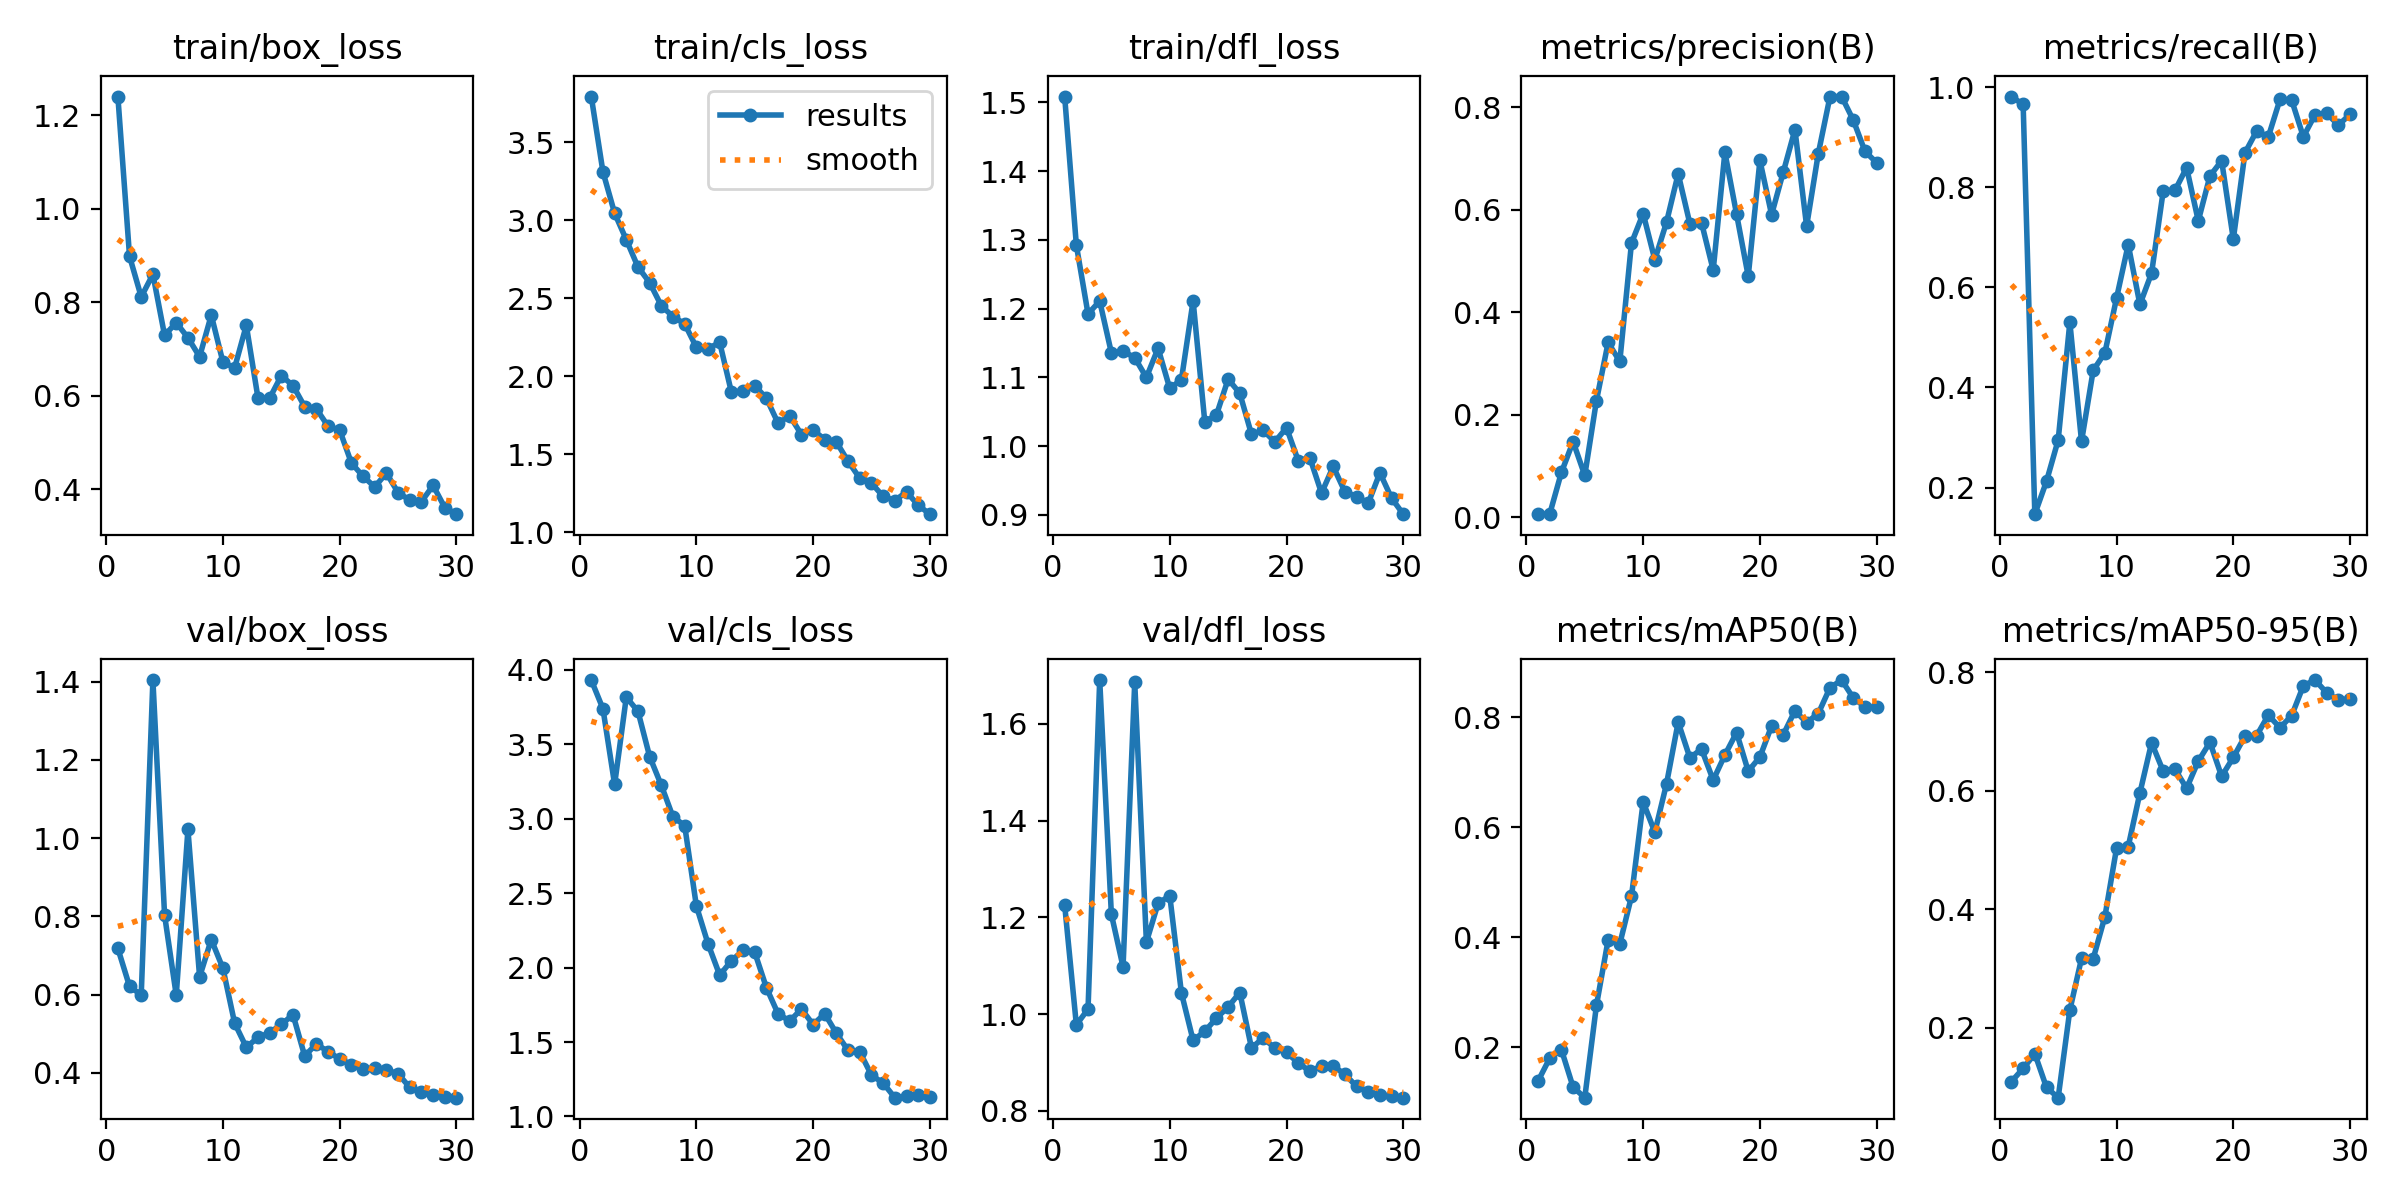

Source data for this figure (header and first rows):
epoch, time, train/box_loss, train/cls_loss, train/dfl_loss, metrics/precision(B), metrics/recall(B), metrics/mAP50(B), metrics/mAP50-95(B), val/box_loss, val/cls_loss, val/dfl_loss, lr/pg0, lr/pg1, lr/pg2
1, 196.7, 1.241, 3.791, 1.509, 0.00565, 0.9809, 0.1385, 0.1094, 0.7183, 3.931, 1.225, 0.00017, 0.00017, 0.00017
2, 364.1, 0.8988, 3.309, 1.292, 0.00612, 0.9651, 0.18, 0.1315, 0.6213, 3.738, 0.9777, 0.0003385, 0.0003385, 0.0003385
3, 537.2, 0.8119, 3.044, 1.192, 0.08732, 0.1468, 0.1954, 0.1562, 0.5994, 3.23, 1.01, 0.000495, 0.000495, 0.000495
4, 699.6, 0.8603, 2.874, 1.211, 0.1473, 0.2125, 0.1275, 0.09941, 1.404, 3.816, 1.691, 0.0006397, 0.0006397, 0.0006397
5, 878, 0.7297, 2.699, 1.136, 0.08142, 0.2947, 0.1082, 0.08211, 0.8036, 3.721, 1.206, 0.0007725, 0.0007725, 0.0007725
6, 1038, 0.7568, 2.599, 1.138, 0.2275, 0.5301, 0.276, 0.2299, 0.5986, 3.417, 1.098, 0.000835, 0.000835, 0.000835
7, 1236, 0.7246, 2.451, 1.129, 0.341, 0.2921, 0.395, 0.3171, 1.022, 3.224, 1.686, 0.000802, 0.000802, 0.000802
8, 1415, 0.6839, 2.382, 1.1, 0.3039, 0.434, 0.3877, 0.3167, 0.6456, 3.011, 1.149, 0.000769, 0.000769, 0.000769
9, 1597, 0.773, 2.335, 1.142, 0.5352, 0.469, 0.4741, 0.3874, 0.7412, 2.954, 1.229, 0.000736, 0.000736, 0.000736
10, 1777, 0.6724, 2.185, 1.084, 0.5929, 0.5785, 0.6457, 0.5031, 0.6673, 2.414, 1.245, 0.000703, 0.000703, 0.000703
11, 2213, 0.6602, 2.177, 1.097, 0.5026, 0.6853, 0.5908, 0.5058, 0.5274, 2.159, 1.044, 0.00067, 0.00067, 0.00067
12, 2467, 0.7511, 2.216, 1.211, 0.5759, 0.5656, 0.6785, 0.5964, 0.4657, 1.949, 0.9455, 0.000637, 0.000637, 0.000637
13, 2950, 0.5957, 1.898, 1.036, 0.6705, 0.6282, 0.7909, 0.681, 0.4909, 2.046, 0.9642, 0.000604, 0.000604, 0.000604
14, 3137, 0.5953, 1.904, 1.045, 0.5732, 0.7928, 0.7262, 0.633, 0.503, 2.115, 0.9914, 0.000571, 0.000571, 0.000571
15, 3347, 0.6435, 1.94, 1.098, 0.575, 0.7934, 0.7419, 0.6365, 0.5243, 2.103, 1.015, 0.000538, 0.000538, 0.000538
16, 3520, 0.6222, 1.859, 1.077, 0.4824, 0.8389, 0.6855, 0.6042, 0.549, 1.865, 1.044, 0.000505, 0.000505, 0.000505
17, 3688, 0.5771, 1.699, 1.017, 0.7124, 0.7325, 0.7312, 0.65, 0.4435, 1.689, 0.9297, 0.000472, 0.000472, 0.000472
18, 4205, 0.5725, 1.747, 1.023, 0.5917, 0.8223, 0.772, 0.6818, 0.4742, 1.641, 0.9505, 0.000439, 0.000439, 0.000439
19, 4365, 0.5354, 1.626, 1.006, 0.4704, 0.8528, 0.7017, 0.6244, 0.4546, 1.722, 0.9295, 0.000406, 0.000406, 0.000406
20, 4549, 0.5269, 1.655, 1.027, 0.6966, 0.6962, 0.7275, 0.6562, 0.4358, 1.618, 0.9204, 0.000373, 0.000373, 0.000373
21, 4740, 0.4567, 1.594, 0.9792, 0.5906, 0.8686, 0.7838, 0.6923, 0.4213, 1.69, 0.8991, 0.00034, 0.00034, 0.00034
22, 4929, 0.4281, 1.578, 0.9832, 0.6737, 0.912, 0.7681, 0.6931, 0.41, 1.558, 0.8815, 0.000307, 0.000307, 0.000307
23, 5117, 0.4055, 1.455, 0.9318, 0.7567, 0.9006, 0.8115, 0.7277, 0.4116, 1.444, 0.8923, 0.000274, 0.000274, 0.000274
24, 5305, 0.4351, 1.346, 0.9706, 0.5682, 0.9754, 0.7902, 0.7063, 0.4075, 1.433, 0.8924, 0.000241, 0.000241, 0.000241
25, 5494, 0.3934, 1.315, 0.9337, 0.71, 0.9737, 0.8065, 0.7269, 0.398, 1.278, 0.8753, 0.000208, 0.000208, 0.000208
26, 5708, 0.3772, 1.23, 0.9268, 0.821, 0.9005, 0.8535, 0.7772, 0.3631, 1.224, 0.8502, 0.000175, 0.000175, 0.000175
27, 5937, 0.3742, 1.203, 0.9172, 0.8214, 0.9447, 0.8674, 0.7869, 0.3512, 1.126, 0.8384, 0.000142, 0.000142, 0.000142
28, 6139, 0.4085, 1.259, 0.9613, 0.7752, 0.9473, 0.8348, 0.7653, 0.3435, 1.135, 0.8321, 0.000109, 0.000109, 0.000109
29, 6320, 0.3613, 1.173, 0.9244, 0.7143, 0.924, 0.8186, 0.7527, 0.3394, 1.144, 0.8299, 7.6e-05, 7.6e-05, 7.6e-05
30, 6498, 0.3472, 1.116, 0.9012, 0.6921, 0.9453, 0.8177, 0.7551, 0.3369, 1.128, 0.8269, 4.3e-05, 4.3e-05, 4.3e-05
